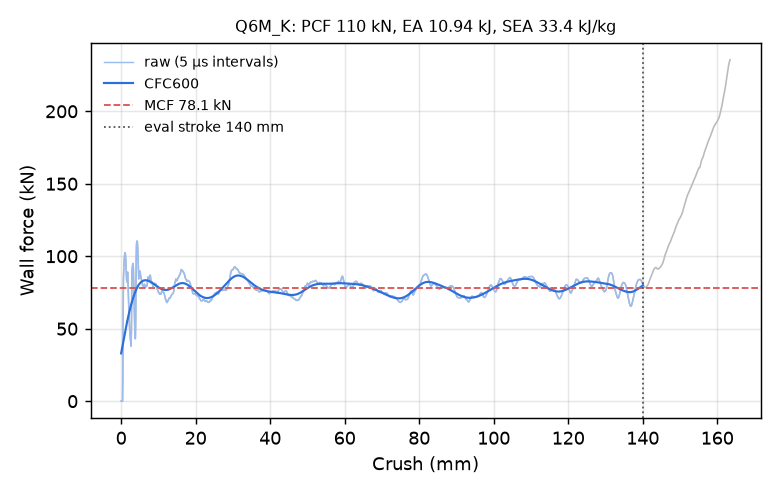

The table this chart was drawn from, first rows:
time_ms, crush_mm, force_kN, force_CFC600_kN
0.000000000000000000e+00, -0.000000000000000000e+00, 0.000000000000000000e+00, 3.297847990020279951e+01
5.030239932239055634e-03, 7.686205953359603882e-02, 0.000000000000000000e+00, 3.404097200912159593e+01
1.006047986447811127e-02, 1.537241190671920776e-01, 0.000000000000000000e+00, 3.511022946627262087e+01
1.509071886539459229e-02, 2.305861860513687134e-01, 0.000000000000000000e+00, 3.618494779934754746e+01
2.012095972895622253e-02, 3.074482381343841553e-01, 0.000000000000000000e+00, 3.726373953468829114e+01
2.515119872987270355e-02, 3.843103051185607910e-01, 0.000000000000000000e+00, 3.834513165846683336e+01
3.018143773078918457e-02, 4.611723721027374268e-01, 1.957878232438471855e+01, 3.942756596090418952e+01
3.500374779105186462e-02, 5.348569750785827637e-01, 5.930344211619975425e+01, 4.050941392106010142e+01
4.003895819187164307e-02, 6.117917299270629883e-01, 8.445549034826393608e+01, 4.158901869708558507e+01
4.507369548082351685e-02, 6.887153983116149902e-01, 9.001333204719620085e+01, 4.266475503959019022e+01
5.010767653584480286e-02, 7.656234502792358398e-01, 9.471750033127392498e+01, 4.373507938499989933e+01
5.514027178287506104e-02, 8.425060510635375977e-01, 9.842680945367784773e+01, 4.479855630194829530e+01
6.017146259546279907e-02, 9.193627238273620605e-01, 1.006446750929424070e+02, 4.585386965299775142e+01
6.520075350999832153e-02, 9.961858391761779785e-01, 1.021531544861058904e+02, 4.689982850500416589e+01
7.001916319131851196e-02, 1.069783329963684082e+00, 1.024368984768802164e+02, 4.793537042235322332e+01
7.504659891128540039e-02, 1.146568894386291504e+00, 1.010852903498365265e+02, 4.895956215959056834e+01
8.007487654685974121e-02, 1.223362803459167480e+00, 9.810906808268674695e+01, 4.997159744685832550e+01
8.510451763868331909e-02, 1.300173044204711914e+00, 9.351888785039551522e+01, 5.097079132527044720e+01
9.013523906469345093e-02, 1.376995444297790527e+00, 8.844273797984043028e+01, 5.195657089780876703e+01
9.516724199056625366e-02, 1.453833460807800293e+00, 8.467025568330311103e+01, 5.292846338349330892e+01
1.002000272274017334e-01, 1.530679583549499512e+00, 8.226932995496876799e+01, 5.388608355160519636e+01
1.050238162279129028e-01, 1.604331016540527344e+00, 8.372842675804311341e+01, 5.482912319943441304e+01
1.100585758686065674e-01, 1.681199908256530762e+00, 8.861314138182147815e+01, 5.575734536531046359e+01
1.150954738259315491e-01, 1.758097410202026367e+00, 8.899245871080411519e+01, 5.667058435960307605e+01
1.201333627104759216e-01, 1.835005879402160645e+00, 8.237004637206473490e+01, 5.756874765407541616e+01
1.251724362373352051e-01, 1.911928772926330566e+00, 7.454003061570681155e+01, 5.845181209133843936e+01
1.300017684698104858e-01, 1.985646605491638184e+00, 6.892247616857569881e+01, 5.931981138006866416e+01
1.350407451391220093e-01, 2.062561511993408203e+00, 6.305998578534997279e+01, 6.017281902330564947e+01
1.400792747735977173e-01, 2.139466762542724609e+00, 5.728766596192924965e+01, 6.101093136402175787e+01
1.451172381639480591e-01, 2.216360569000244141e+00, 5.275224245319724758e+01, 6.183425181407177718e+01
1.501548141241073608e-01, 2.293246269226074219e+00, 4.922940976261661916e+01, 6.264287626095227779e+01
1.551910191774368286e-01, 2.370108842849731445e+00, 4.626961671963031364e+01, 6.343688030465281713e+01
1.600164622068405151e-01, 2.443752527236938477e+00, 4.402812182852520806e+01, 6.421630861000272716e+01
1.650512516498565674e-01, 2.520589351654052734e+00, 4.201768461610377159e+01, 6.498116603247578382e+01
1.700857281684875488e-01, 2.597419261932373047e+00, 3.985193631908740031e+01, 6.573141001115803306e+01
1.751203685998916626e-01, 2.674250364303588867e+00, 3.797783748328150466e+01, 6.646694366000778587e+01
1.801549196243286133e-01, 2.751077890396118164e+00, 4.801859645436960022e+01, 6.718761093136929219e+01
1.851894110441207886e-01, 2.827902793884277344e+00, 7.304081411333102380e+01, 6.789320126977007419e+01
1.900143623352050781e-01, 2.901527166366577148e+00, 8.878550653678807691e+01, 6.858347249490439879e+01
1.951083838939666748e-01, 2.979253053665161133e+00, 9.203713298475580018e+01, 6.925818675636767807e+01
2.000719904899597168e-01, 3.054984807968139648e+00, 9.367703744360198925e+01, 6.991714129335844063e+01
2.050160765647888184e-01, 3.130414724349975586e+00, 9.470242704571643344e+01, 7.056018384423515499e+01
2.101184874773025513e-01, 3.208255767822265625e+00, 9.495901926569314355e+01, 7.118721743428119453e+01
2.151487767696380615e-01, 3.284992218017578125e+00, 9.149924114002240572e+01, 7.179820085471705227e+01
2.200342565774917603e-01, 3.359515428543090820e+00, 8.282478797104465684e+01, 7.239314493008824059e+01
2.251825630664825439e-01, 3.438044071197509766e+00, 7.099792444826849191e+01, 7.297210143668013416e+01
2.301563918590545654e-01, 3.513908147811889648e+00, 6.183532599444826872e+01, 7.353514365717099110e+01
2.351467609405517578e-01, 3.590021848678588867e+00, 5.473064868429302976e+01, 7.408234242642333811e+01
2.401365637779235840e-01, 3.666124105453491211e+00, 4.782311100577842211e+01, 7.461374318851714804e+01
2.450015693902969360e-01, 3.740321159362792969e+00, 4.333829516649036862e+01, 7.512934649865685799e+01
2.501809895038604736e-01, 3.819311141967773438e+00, 4.308415582319558723e+01, 7.562909240376389164e+01
2.551476657390594482e-01, 3.895055055618286133e+00, 5.283396601852169283e+01, 7.611285140675853711e+01
2.600891888141632080e-01, 3.970413208007812500e+00, 7.612741287981393157e+01, 7.658042859236623201e+01
2.650340199470520020e-01, 4.045818328857421875e+00, 9.872377857597149386e+01, 7.703158741753033212e+01
2.700263559818267822e-01, 4.121943473815917969e+00, 1.079125079678094465e+02, 7.746608968991623101e+01
2.751046717166900635e-01, 4.199374675750732422e+00, 1.097932826642561679e+02, 7.788373544598405829e+01
2.801082134246826172e-01, 4.275660514831542969e+00, 1.104841816627744180e+02, 7.828438807782563913e+01
2.850978970527648926e-01, 4.351730346679687500e+00, 1.097675779726805700e+02, 7.866798408424520517e+01
2.900643050670623779e-01, 4.427440643310546875e+00, 1.065864029355540339e+02, 7.903453431172978583e+01
2.950025796890258789e-01, 4.502717494964599609e+00, 1.010737409166141845e+02, 7.938412040422501548e+01
... 2,198 more rows
